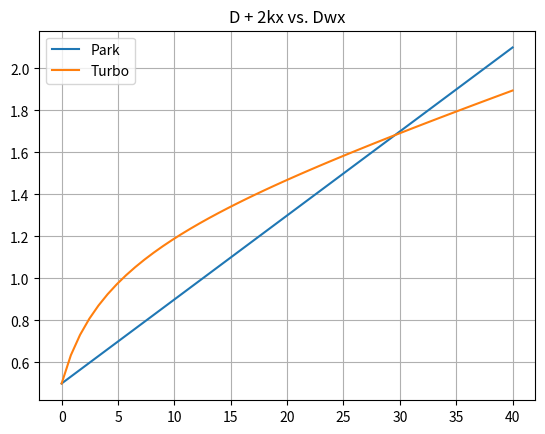
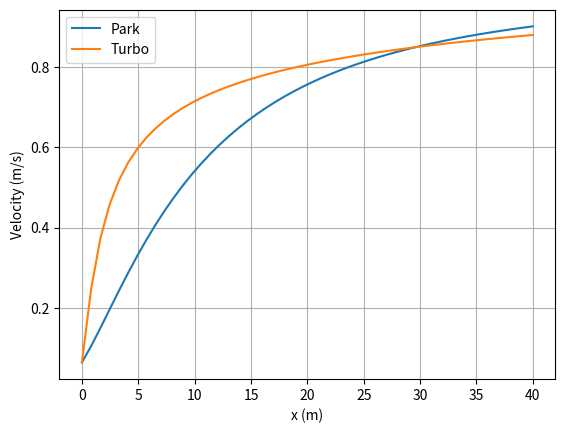

Recreate these plots in Python, in order.
# understand the wake expansion

import numpy as np

import matplotlib.pyplot as plt


# input parameters
D = 126.0  # rotor diameter
x = np.linspace(0, 40 * D)
a = 0.3
Ct = 4 * a * (1 - a)
I0 = 0.06
A = 0.6
c1 = 1.5  # (Page 3)
c2 = 0.8  # (Page 3)
U_inf = 8.0
Vin = 8.0

# park model
k = 0.04
Dw_park = D + 2 * k * x

V_park = U_inf * (1 - 2 * a * (D / Dw_park) ** 2)

# turbo park model
# Solve for the wake diameter
# (Equation 6 (in steps))
# Computed values
alpha = c1 * I0  # (Page 4)
beta = c2 * I0 / np.sqrt(Ct)
term1 = np.sqrt((alpha + (beta * x / D)) ** 2 + 1)
term2 = np.sqrt(1 + alpha ** 2)
term3 = (term1 + 1) * alpha
term4 = (term2 + 1) * (alpha + (beta * x / D))
Dwx = D + ((A * I0 * D) / beta) * (term1 - term2 - np.log(term3 / term4))

V_turbo = U_inf * (1 - (1 - (Vin / U_inf) * np.sqrt(1 - Ct)) * (D / Dwx) ** 2)

plt.figure()
plt.plot(x / D, (Dw_park / D) / 2, label="Park")
plt.plot(x / D, (Dwx / D) / 2, label="Turbo")
plt.legend()
plt.title("D + 2kx vs. Dwx")
plt.grid()

plt.figure()
plt.plot(x / D, (V_park / U_inf) ** 3, label="Park")
plt.plot(x / D, (V_turbo / U_inf) ** 3, label="Turbo")
plt.xlabel("x (m)")
plt.ylabel("Velocity (m/s)")
plt.legend()
plt.grid()

plt.show()
